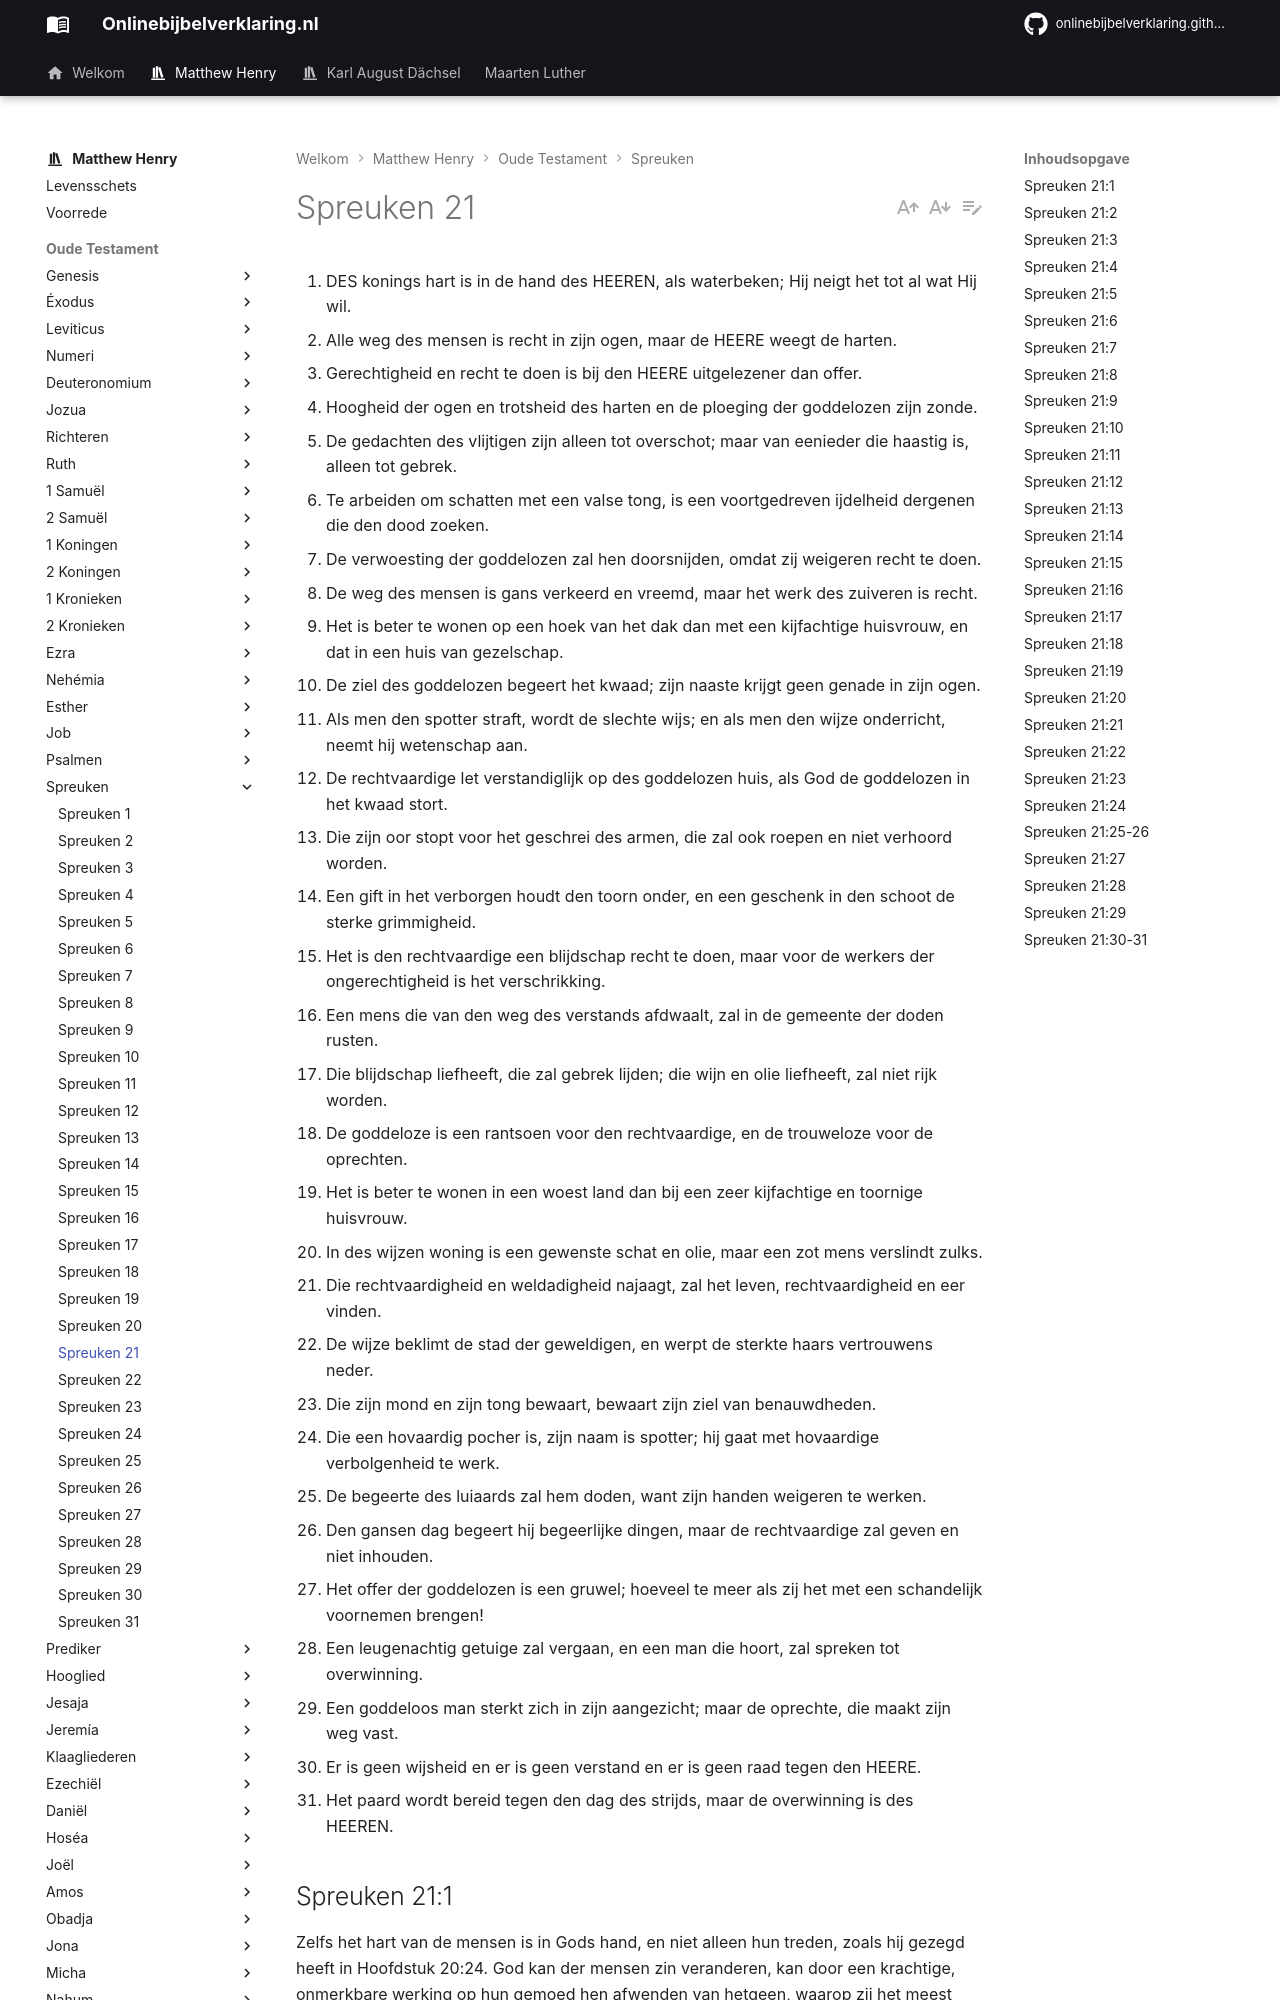

repository: onlinebijbelverklaring/onlinebijbelverklaring.github.io · page: matthewhenry/Spreuken/Spreuken21/index.html · generator: mkdocs

1. DES konings hart is in de hand des HEEREN, als waterbeken; Hij neigt het tot al wat Hij wil.
2. Alle weg des mensen is recht in zijn ogen, maar de HEERE weegt de harten.
3. Gerechtigheid en recht te doen is bij den HEERE uitgelezener dan offer.
4. Hoogheid der ogen en trotsheid des harten en de ploeging der goddelozen zijn zonde.
5. De gedachten des vlijtigen zijn alleen tot overschot; maar van eenieder die haastig is, alleen tot gebrek.
6. Te arbeiden om schatten met een valse tong, is een voortgedreven ijdelheid dergenen die den dood zoeken.
7. De verwoesting der goddelozen zal hen doorsnijden, omdat zij weigeren recht te doen.
8. De weg des mensen is gans verkeerd en vreemd, maar het werk des zuiveren is recht.
9. Het is beter te wonen op een hoek van het dak dan met een kijfachtige huisvrouw, en dat in een huis van gezelschap.
10. De ziel des goddelozen begeert het kwaad; zijn naaste krijgt geen genade in zijn ogen.
11. Als men den spotter straft, wordt de slechte wijs; en als men den wijze onderricht, neemt hij wetenschap aan.
12. De rechtvaardige let verstandiglijk op des goddelozen huis, als God de goddelozen in het kwaad stort.
13. Die zijn oor stopt voor het geschrei des armen, die zal ook roepen en niet verhoord worden.
14. Een gift in het verborgen houdt den toorn onder, en een geschenk in den schoot de sterke grimmigheid.
15. Het is den rechtvaardige een blijdschap recht te doen, maar voor de werkers der ongerechtigheid is het verschrikking.
16. Een mens die van den weg des verstands afdwaalt, zal in de gemeente der doden rusten.
17. Die blijdschap liefheeft, die zal gebrek lijden; die wijn en olie liefheeft, zal niet rijk worden.
18. De goddeloze is een rantsoen voor den rechtvaardige, en de trouweloze voor de oprechten.
19. Het is beter te wonen in een woest land dan bij een zeer kijfachtige en toornige huisvrouw.
20. In des wijzen woning is een gewenste schat en olie, maar een zot mens verslindt zulks.
21. Die rechtvaardigheid en weldadigheid najaagt, zal het leven, rechtvaardigheid en eer vinden.
22. De wijze beklimt de stad der geweldigen, en werpt de sterkte haars vertrouwens neder.
23. Die zijn mond en zijn tong bewaart, bewaart zijn ziel van benauwdheden.
24. Die een hovaardig pocher is, zijn naam is spotter; hij gaat met hovaardige verbolgenheid te werk.
25. De begeerte des luiaards zal hem doden, want zijn handen weigeren te werken.
26. Den gansen dag begeert hij begeerlijke dingen, maar de rechtvaardige zal geven en niet inhouden.
27. Het offer der goddelozen is een gruwel; hoeveel te meer als zij het met een schandelijk voornemen brengen!
28. Een leugenachtig getuige zal vergaan, en een man die hoort, zal spreken tot overwinning.
29. Een goddeloos man sterkt zich in zijn aangezicht; maar de oprechte, die maakt zijn weg vast.
30. Er is geen wijsheid en er is geen verstand en er is geen raad tegen den HEERE.
31. Het paard wordt bereid tegen den dag des strijds, maar de overwinning is des HEEREN.

## Spreuken 21:1 
Zelfs het hart van de mensen is in Gods hand, en niet alleen hun treden, zoals hij gezegd heeft in Hoofdstuk 20:24. God kan der mensen zin veranderen, kan door een krachtige, onmerkbare werking op hun gemoed hen afwenden van hetgeen, waarop zij het meest hun zinnen gezet schenen te hebben, en hen neigen tot hetgeen, waarvan zij het meest afkerig schenen te zijn, zoals de landman door kanaal en waterloop, het water naar welgevallen over zijn land leidt, hetgeen de aard van het water niet verandert, noch er geweld op uitoefent, evenmin als Gods voorzienigheid op de vrije wil des mensen, die hem ingeschapen is, geweld oefent, maar er de loop van leidt om Zijn eigen doeleinden te dienen. Zelfs het hart van de koningen is dit, niettegenstaande hun macht en kroonrecht, evenzeer als het hart van geheel gewone particulieren. Het hart van koningen is voor ons ondoorgrondelijk, en nog veel minder kunnen wij hun hart besturen of leiden. Gelijk zij hun "arcana imperii" hun staatsgeheimen, hebben, zo hebben zij ook de rechten en voorrechten van hun kroon, maar de grote God heeft hen niet alleen onder Zijn oog, maar in Zijn hand. Koningen zijn wat Hij hen doet zijn. Zij, die de meest onbeperkte macht hebben, zijn onder Gods regering en aan Zijn bestuur onderworpen Openbaring 17:17, Ezra 7:27.
